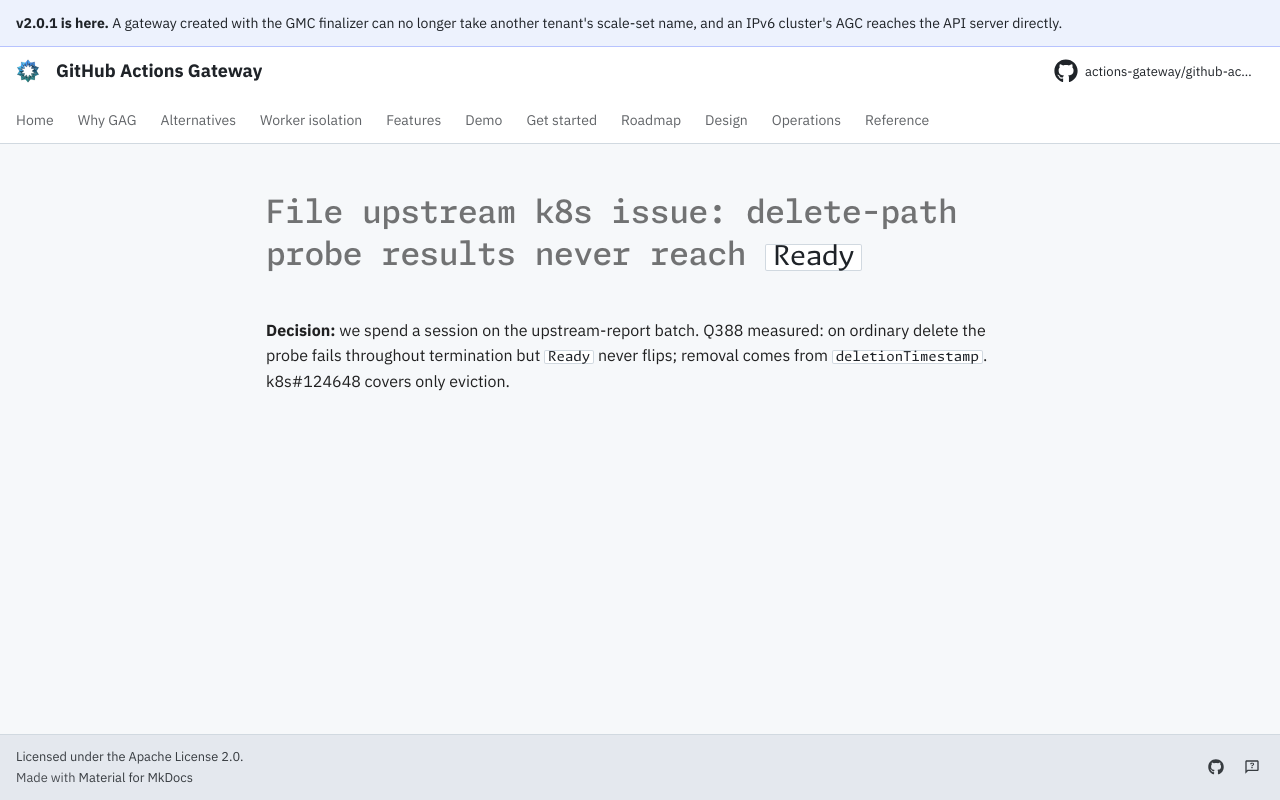

repository: actions-gateway/github-actions-gateway · page: dev/queue/Q401/index.html · generator: mkdocs

---
id: Q401
rank: ak
labels:
    - docs
status: deferred
size: S
target: ../operations/node-shutdown-budgets.md
---

# File upstream k8s issue: delete-path probe results never reach `Ready`

**Decision:** we spend a session on the upstream-report batch.
Q388 measured: on ordinary delete the probe fails throughout termination but `Ready` never flips; removal comes from `deletionTimestamp`. k8s#124648 covers only eviction.
